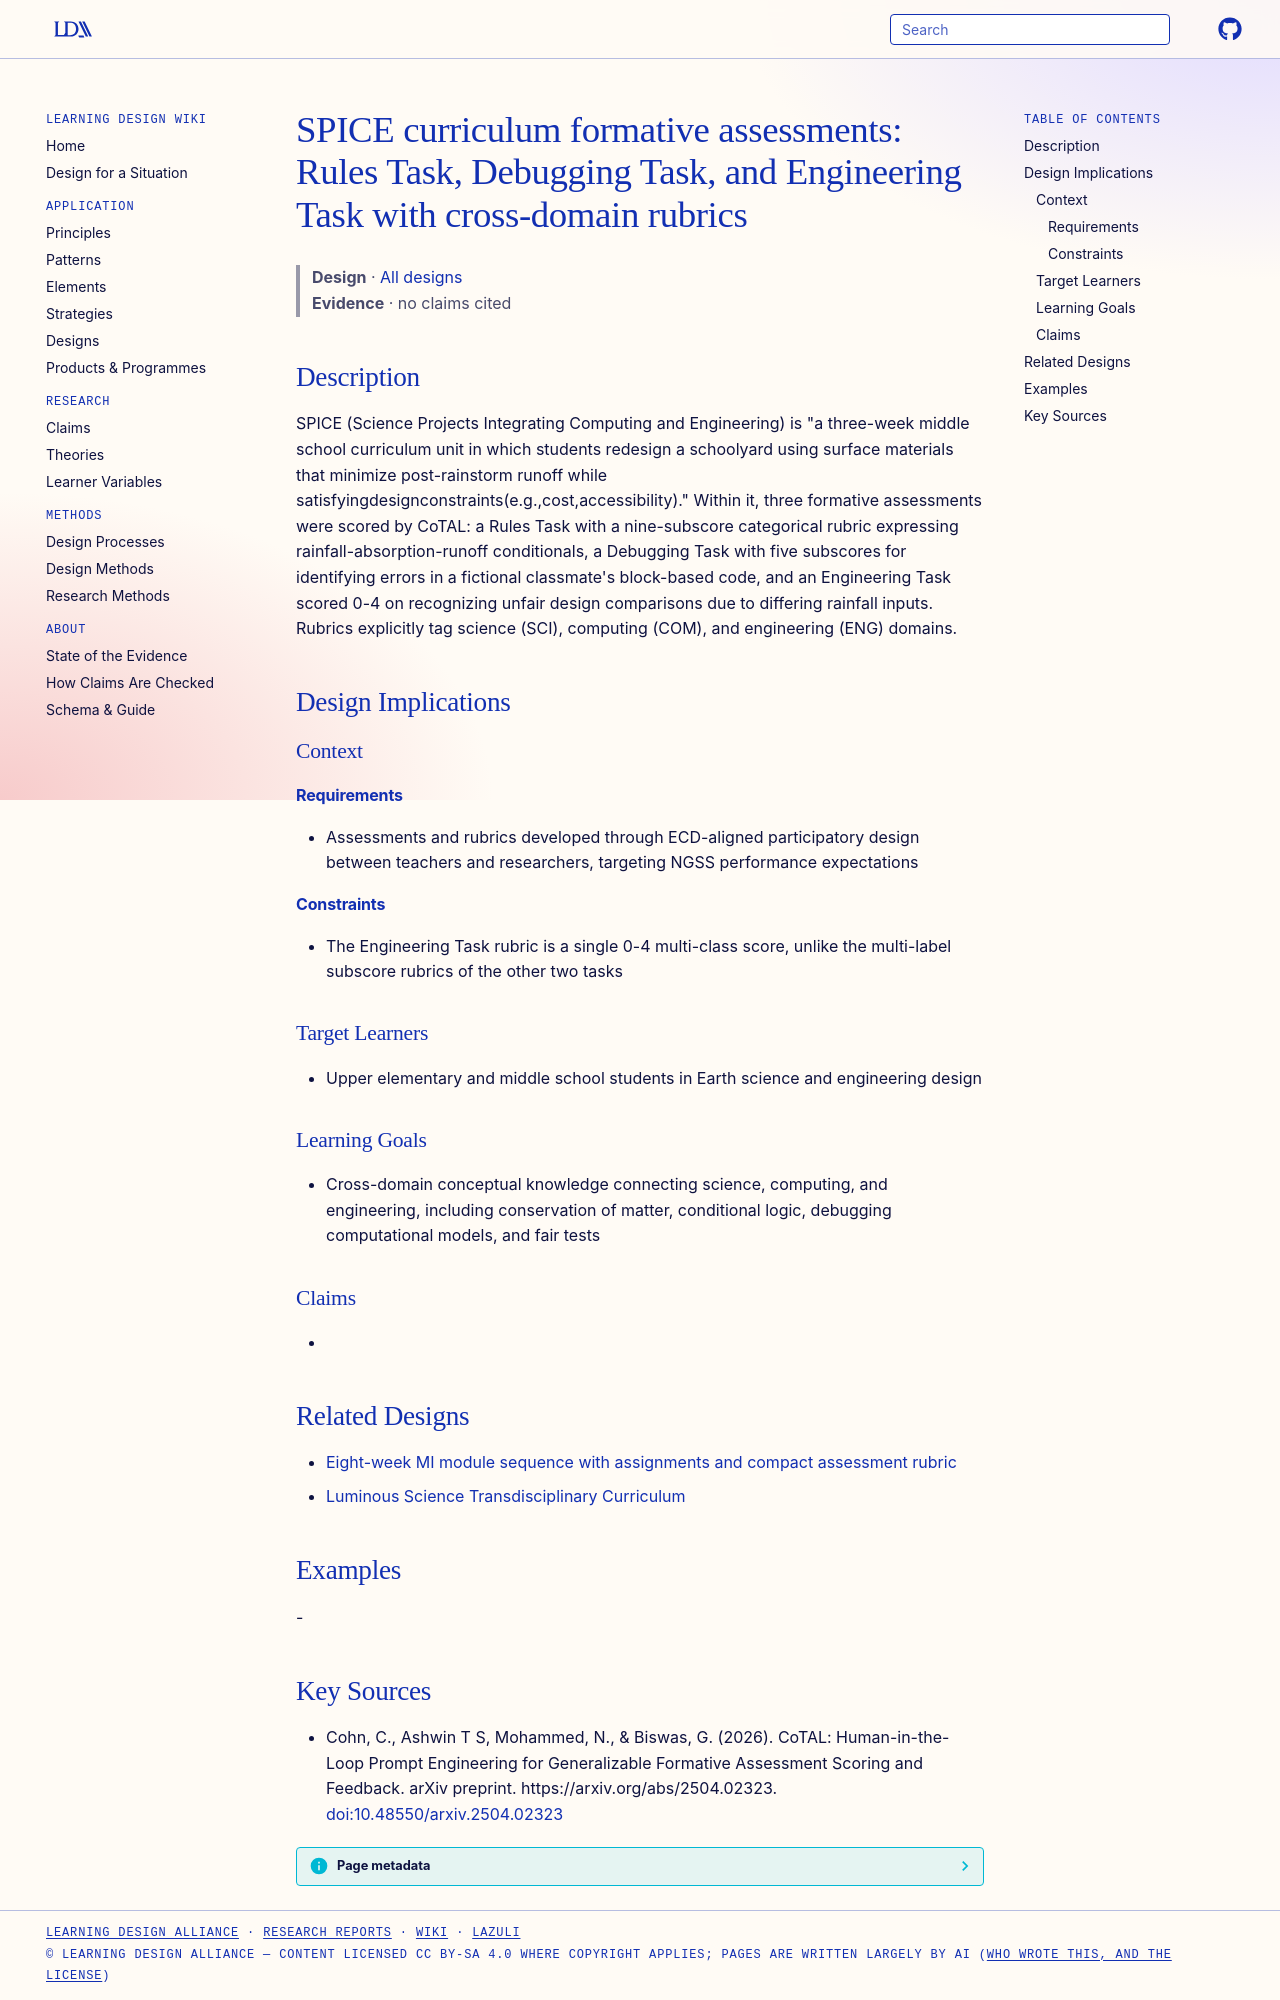

repository: Learning-Design-Alliance/learning-wiki · page: designs/spice-formative-assessments-rules-debugging-engineering/index.html · generator: mkdocs

---
type: design
id: spice-formative-assessments-rules-debugging-engineering
title: "SPICE curriculum formative assessments: Rules Task, Debugging Task, and Engineering Task with cross-domain rubrics"
description: "SPICE (Science Projects Integrating Computing and Engineering) is \"a three-week middle school curriculum unit in which students redesign a schoolyard using surface materials that minimize post-rainstorm runoff while s..."
status: review
generated:
  by: "process:settle-candidates"
  at: 2026-10-10
sources:
  - id: cohn-2026
    resource: "https://arxiv.org/abs/2504.02323"
    title: "Cohn, C., Ashwin T S, Mohammed, N., & Biswas, G. (2026). CoTAL: Human-in-the-Loop Prompt Engineering for Generalizable Formative Assessment Scoring and Feedback. arXiv preprint. https://arxiv.org/abs/2504.02323"
    author: "Cohn, C., Ashwin T S, Mohammed, N., & Biswas, G"
---

# SPICE curriculum formative assessments: Rules Task, Debugging Task, and Engineering Task with cross-domain rubrics

> **Design** · [All designs](index.md)
> **Evidence** · no claims cited

## Description
SPICE (Science Projects Integrating Computing and Engineering) is "a three-week middle school curriculum unit in which students redesign a schoolyard using surface materials that minimize post-rainstorm runoff while satisfyingdesignconstraints(e.g.,cost,accessibility)." Within it, three formative assessments were scored by CoTAL: a Rules Task with a nine-subscore categorical rubric expressing rainfall-absorption-runoff conditionals, a Debugging Task with five subscores for identifying errors in a fictional classmate's block-based code, and an Engineering Task scored 0-4 on recognizing unfair design comparisons due to differing rainfall inputs. Rubrics explicitly tag science (SCI), computing (COM), and engineering (ENG) domains.

## Design Implications

### Context
#### Requirements
- Assessments and rubrics developed through ECD-aligned participatory design between teachers and researchers, targeting NGSS performance expectations
#### Constraints
- The Engineering Task rubric is a single 0-4 multi-class score, unlike the multi-label subscore rubrics of the other two tasks

### Target Learners
- Upper elementary and middle school students in Earth science and engineering design

### Learning Goals
- Cross-domain conceptual knowledge connecting science, computing, and engineering, including conservation of matter, conditional logic, debugging computational models, and fair tests

### Claims
- 

## Related Designs

- [Eight-week MI module sequence with assignments and compact assessment rubric](eight-week-mi-module-sequence-rubric.md)
- [Luminous Science Transdisciplinary Curriculum](luminous-science-transdisciplinary-curriculum.md)

## Examples
-

## Key Sources
- Cohn, C., Ashwin T S, Mohammed, N., & Biswas, G. (2026). CoTAL: Human-in-the-Loop Prompt Engineering for Generalizable Formative Assessment Scoring and Feedback. arXiv preprint. https://arxiv.org/abs/2504.02323. [doi:10.48550/arxiv.2504.02323](https://doi.org/10.48550/arxiv.2504.02323)
